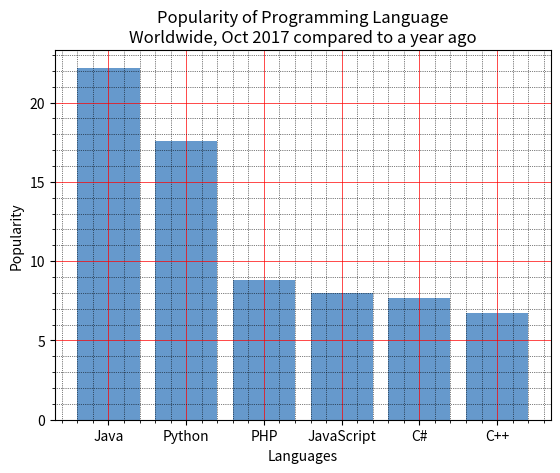

Generate this figure with matplotlib:
import matplotlib.pyplot as plt 

x = ['Java', 'Python', 'PHP', 'JavaScript', 'C#', 'C++']
Popularity = [22.2, 17.6, 8.8, 8, 7.7, 6.7]

x_pos = [i for i,_ in enumerate(x)]

plt.bar(x_pos,Popularity,color=(0.4, 0.6, 0.8, 1.0))

plt.xlabel("Languages")
plt.ylabel("Popularity")
plt.title("Popularity of Programming Language\n" + "Worldwide, Oct 2017 compared to a year ago")

plt.xticks(x_pos,x)
plt.minorticks_on()

plt.grid(which='major',linestyle='-',linewidth='0.5',color='red')
plt.grid(which='minor',linestyle=':',linewidth='0.5',color='black')

plt.show()